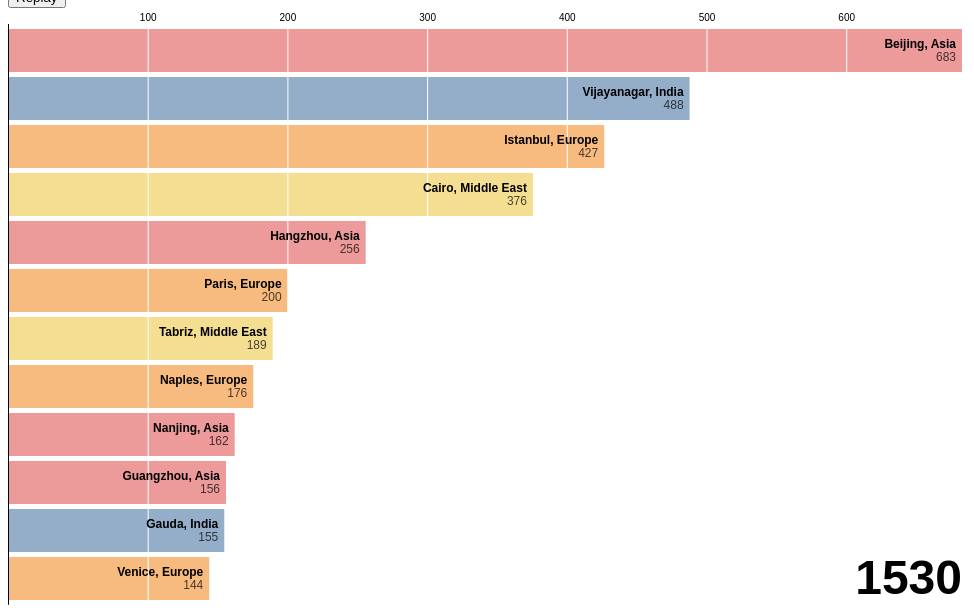
D3 v7 page, settled after 480 driven frames (8 s of simulated time); the page loaded 1 data file(s).



import {Runtime, Library, Inspector} from "./runtime.js";
import notebook from "./bar-chart-race/index.js";

// Initialize the Observable Runtime, telling it to use our local copy of D3
// rather than loading one from a CDN.
const runtime = new Runtime(new Library(name => {
  switch (name) {
    case "d3@6": return d3;
  }
}));

// Show the output of the “chart” and “viewof replay” cells in the DIV elements
// with the corresponding name.
const main = runtime.module(notebook, name => {
  if (["chart", "viewof replay"].includes(name)) {
    return new Inspector(document.querySelector(`[name='${name}']`));
  }
});

// Redefine the “data” cell to use our CSV file (in the same format).
main.redefine("data", d3.csv("./cities.csv", d3.autoType));

// Redefine the “k” cell to disable tweening between keyframes. (This dataset is
// already interpolated.)
main.redefine("k", 1);


// ── bar-chart-race/3ff9fa2c6593d814@3048.js
// https://observablehq.com/@d3/bar-chart-race@3048
export default function define(runtime, observer) {
  const main = runtime.module();
  const fileAttachments = new Map([["category-brands.csv",new URL("./files/aec3792837253d4c6168f9bbecdf495140a5f9bb1cdb12c7c8113cec26332634a71ad29b446a1e8236e0a45732ea5d0b4e86d9d1568ff5791412f093ec06f4f1",import.meta.url)]]);
  main.builtin("FileAttachment", runtime.fileAttachments(name => fileAttachments.get(name)));
  main.variable(observer()).define(["md"], function(md){return(
md`# Bar Chart Race

This chart animates the value (in $M) of the top global brands from 2000 to 2019. Color indicates sector. See [the explainer](/d/e9e3929cf7c50b45) for more. Data: [Interbrand](https://www.interbrand.com/best-brands/)`
)});
  main.variable(observer("data")).define("data", ["FileAttachment"], function(FileAttachment){return(
FileAttachment("category-brands.csv").csv({typed: true})
)});
  main.variable(observer("viewof replay")).define("viewof replay", ["html"], function(html){return(
html`<button>Replay`
)});
  main.variable(observer("replay")).define("replay", ["Generators", "viewof replay"], (G, _) => G.input(_));
  main.variable(observer("chart")).define("chart", ["replay","d3","width","height","bars","axis","labels","ticker","keyframes","duration","x","invalidation"], async function*(replay,d3,width,height,bars,axis,labels,ticker,keyframes,duration,x,invalidation)
{
  replay;

  const svg = d3.create("svg")
      .attr("viewBox", [0, 0, width, height]);

  const updateBars = bars(svg);
  const updateAxis = axis(svg);
  const updateLabels = labels(svg);
  const updateTicker = ticker(svg);

  yield svg.node();

  for (const keyframe of keyframes) {
    const transition = svg.transition()
        .duration(duration)
        .ease(d3.easeLinear);

    // Extract the top bar’s value.
    x.domain([0, keyframe[1][0].value]);

    updateAxis(keyframe, transition);
    updateBars(keyframe, transition);
    updateLabels(keyframe, transition);
    updateTicker(keyframe, transition);

    invalidation.then(() => svg.interrupt());
    await transition.end();
  }
}
);
  main.variable(observer("duration")).define("duration", function(){return(
250
)});
  main.variable(observer("n")).define("n", function(){return(
12
)});
  main.variable(observer("names")).define("names", ["data"], function(data){return(
new Set(data.map(d => d.name))
)});
  main.variable(observer("datevalues")).define("datevalues", ["d3","data"], function(d3,data){return(
Array.from(d3.rollup(data, ([d]) => d.value, d => +d.date, d => d.name))
  .map(([date, data]) => [new Date(date), data])
  .sort(([a], [b]) => d3.ascending(a, b))
)});
  main.variable(observer("rank")).define("rank", ["names","d3","n"], function(names,d3,n){return(
function rank(value) {
  const data = Array.from(names, name => ({name, value: value(name)}));
  data.sort((a, b) => d3.descending(a.value, b.value));
  for (let i = 0; i < data.length; ++i) data[i].rank = Math.min(n, i);
  return data;
}
)});
  main.variable(observer("k")).define("k", function(){return(
10
)});
  main.variable(observer("keyframes")).define("keyframes", ["d3","datevalues","k","rank"], function(d3,datevalues,k,rank)
{
  const keyframes = [];
  let ka, a, kb, b;
  for ([[ka, a], [kb, b]] of d3.pairs(datevalues)) {
    for (let i = 0; i < k; ++i) {
      const t = i / k;
      keyframes.push([
        new Date(ka * (1 - t) + kb * t),
        rank(name => (a.get(name) || 0) * (1 - t) + (b.get(name) || 0) * t)
      ]);
    }
  }
  keyframes.push([new Date(kb), rank(name => b.get(name) || 0)]);
  return keyframes;
}
);
  main.variable(observer("nameframes")).define("nameframes", ["d3","keyframes"], function(d3,keyframes){return(
d3.groups(keyframes.flatMap(([, data]) => data), d => d.name)
)});
  main.variable(observer("prev")).define("prev", ["nameframes","d3"], function(nameframes,d3){return(
new Map(nameframes.flatMap(([, data]) => d3.pairs(data, (a, b) => [b, a])))
)});
  main.variable(observer("next")).define("next", ["nameframes","d3"], function(nameframes,d3){return(
new Map(nameframes.flatMap(([, data]) => d3.pairs(data)))
)});
  main.variable(observer("bars")).define("bars", ["n","color","y","x","prev","next"], function(n,color,y,x,prev,next){return(
function bars(svg) {
  let bar = svg.append("g")
      .attr("fill-opacity", 0.6)
    .selectAll("rect");

  return ([date, data], transition) => bar = bar
    .data(data.slice(0, n), d => d.name)
    .join(
      enter => enter.append("rect")
        .attr("fill", color)
        .attr("height", y.bandwidth())
        .attr("x", x(0))
        .attr("y", d => y((prev.get(d) || d).rank))
        .attr("width", d => x((prev.get(d) || d).value) - x(0)),
      update => update,
      exit => exit.transition(transition).remove()
        .attr("y", d => y((next.get(d) || d).rank))
        .attr("width", d => x((next.get(d) || d).value) - x(0))
    )
    .call(bar => bar.transition(transition)
      .attr("y", d => y(d.rank))
      .attr("width", d => x(d.value) - x(0)));
}
)});
  main.variable(observer("labels")).define("labels", ["n","x","prev","y","next","textTween"], function(n,x,prev,y,next,textTween){return(
function labels(svg) {
  let label = svg.append("g")
      .style("font", "bold 12px var(--sans-serif)")
      .style("font-variant-numeric", "tabular-nums")
      .attr("text-anchor", "end")
    .selectAll("text");

  return ([date, data], transition) => label = label
    .data(data.slice(0, n), d => d.name)
    .join(
      enter => enter.append("text")
        .attr("transform", d => `translate(${x((prev.get(d) || d).value)},${y((prev.get(d) || d).rank)})`)
        .attr("y", y.bandwidth() / 2)
        .attr("x", -6)
        .attr("dy", "-0.25em")
        .text(d => d.name)
        .call(text => text.append("tspan")
          .attr("fill-opacity", 0.7)
          .attr("font-weight", "normal")
          .attr("x", -6)
          .attr("dy", "1.15em")),
      update => update,
      exit => exit.transition(transition).remove()
        .attr("transform", d => `translate(${x((next.get(d) || d).value)},${y((next.get(d) || d).rank)})`)
        .call(g => g.select("tspan").tween("text", d => textTween(d.value, (next.get(d) || d).value)))
    )
    .call(bar => bar.transition(transition)
      .attr("transform", d => `translate(${x(d.value)},${y(d.rank)})`)
      .call(g => g.select("tspan").tween("text", d => textTween((prev.get(d) || d).value, d.value))));
}
)});
  main.variable(observer("textTween")).define("textTween", ["d3","formatNumber"], function(d3,formatNumber){return(
function textTween(a, b) {
  const i = d3.interpolateNumber(a, b);
  return function(t) {
    this.textContent = formatNumber(i(t));
  };
}
)});
  main.variable(observer("formatNumber")).define("formatNumber", ["d3"], function(d3){return(
d3.format(",d")
)});
  main.variable(observer("axis")).define("axis", ["margin","d3","x","width","barSize","n","y"], function(margin,d3,x,width,barSize,n,y){return(
function axis(svg) {
  const g = svg.append("g")
      .attr("transform", `translate(0,${margin.top})`);

  const axis = d3.axisTop(x)
      .ticks(width / 160)
      .tickSizeOuter(0)
      .tickSizeInner(-barSize * (n + y.padding()));

  return (_, transition) => {
    g.transition(transition).call(axis);
    g.select(".tick:first-of-type text").remove();
    g.selectAll(".tick:not(:first-of-type) line").attr("stroke", "white");
    g.select(".domain").remove();
  };
}
)});
  main.variable(observer("ticker")).define("ticker", ["barSize","width","margin","n","formatDate","keyframes"], function(barSize,width,margin,n,formatDate,keyframes){return(
function ticker(svg) {
  const now = svg.append("text")
      .style("font", `bold ${barSize}px var(--sans-serif)`)
      .style("font-variant-numeric", "tabular-nums")
      .attr("text-anchor", "end")
      .attr("x", width - 6)
      .attr("y", margin.top + barSize * (n - 0.45))
      .attr("dy", "0.32em")
      .text(formatDate(keyframes[0][0]));

  return ([date], transition) => {
    transition.end().then(() => now.text(formatDate(date)));
  };
}
)});
  main.variable(observer("formatDate")).define("formatDate", ["d3"], function(d3){return(
d3.utcFormat("%Y")
)});
  main.variable(observer("color")).define("color", ["d3","data"], function(d3,data)
{
  const scale = d3.scaleOrdinal(d3.schemeTableau10);
  if (data.some(d => d.category !== undefined)) {
    const categoryByName = new Map(data.map(d => [d.name, d.category]))
    scale.domain(categoryByName.values());
    return d => scale(categoryByName.get(d.name));
  }
  return d => scale(d.name);
}
);
  main.variable(observer("x")).define("x", ["d3","margin","width"], function(d3,margin,width){return(
d3.scaleLinear([0, 1], [margin.left, width - margin.right])
)});
  main.variable(observer("y")).define("y", ["d3","n","margin","barSize"], function(d3,n,margin,barSize){return(
d3.scaleBand()
    .domain(d3.range(n + 1))
    .rangeRound([margin.top, margin.top + barSize * (n + 1 + 0.1)])
    .padding(0.1)
)});
  main.variable(observer("height")).define("height", ["margin","barSize","n"], function(margin,barSize,n){return(
margin.top + barSize * n + margin.bottom
)});
  main.variable(observer("barSize")).define("barSize", function(){return(
48
)});
  main.variable(observer("margin")).define("margin", function(){return(
{top: 16, right: 6, bottom: 6, left: 0}
)});
  main.variable(observer("d3")).define("d3", ["require"], function(require){return(
require("d3@6")
)});
  return main;
}

// ── bar-chart-race/index.js
export {default} from "./3ff9fa2c6593d814@3048.js";

// ── runtime.js
// @observablehq/runtime v4.8.0 Copyright 2020 Observable, Inc.
function e(e,t,n){n=n||{};var r=e.ownerDocument,i=r.defaultView.CustomEvent;"function"==typeof i?i=new i(t,{detail:n}):((i=r.createEvent("Event")).initEvent(t,!1,!1),i.detail=n),e.dispatchEvent(i)}function t(e){return Array.isArray(e)||e instanceof Int8Array||e instanceof Int16Array||e instanceof Int32Array||e instanceof Uint8Array||e instanceof Uint8ClampedArray||e instanceof Uint16Array||e instanceof Uint32Array||e instanceof Float32Array||e instanceof Float64Array}function n(e){return e===(0|e)+""}function r(e){const t=document.createElement("span");return t.className="observablehq--cellname",t.textContent=e+" = ",t}const i=Symbol.prototype.toString;function o(e){return i.call(e)}const{getOwnPropertySymbols:a,prototype:{hasOwnProperty:s}}=Object,{toStringTag:l}=Symbol,u={},c=a;function d(e,t){return s.call(e,t)}function f(e){return e[l]||e.constructor&&e.constructor.name||"Object"}function p(e,t){try{const n=e[t];return n&&n.constructor,n}catch(e){return u}}const h=[{symbol:"@@__IMMUTABLE_INDEXED__@@",name:"Indexed",modifier:!0},{symbol:"@@__IMMUTABLE_KEYED__@@",name:"Keyed",modifier:!0},{symbol:"@@__IMMUTABLE_LIST__@@",name:"List",arrayish:!0},{symbol:"@@__IMMUTABLE_MAP__@@",name:"Map"},{symbol:"@@__IMMUTABLE_ORDERED__@@",name:"Ordered",modifier:!0,prefix:!0},{symbol:"@@__IMMUTABLE_RECORD__@@",name:"Record"},{symbol:"@@__IMMUTABLE_SET__@@",name:"Set",arrayish:!0,setish:!0},{symbol:"@@__IMMUTABLE_STACK__@@",name:"Stack",arrayish:!0}];function m(e){try{let t=h.filter(({symbol:t})=>!0===e[t]);if(!t.length)return;const n=t.find(e=>!e.modifier),r="Map"===n.name&&t.find(e=>e.modifier&&e.prefix),i=t.some(e=>e.arrayish),o=t.some(e=>e.setish);return{name:`${r?r.name:""}${n.name}`,symbols:t,arrayish:i&&!o,setish:o}}catch(e){return null}}const{getPrototypeOf:v,getOwnPropertyDescriptors:b}=Object,_=v({});function w(n,i,o,a){let s,l,u,c,d=t(n);n instanceof Map?(s=`Map(${n.size})`,l=y):n instanceof Set?(s=`Set(${n.size})`,l=g):d?(s=`${n.constructor.name}(${n.length})`,l=x):(c=m(n))?(s=`Immutable.${c.name}${"Record"===c.name?"":`(${n.size})`}`,d=c.arrayish,l=c.arrayish?C:c.setish?E:S):a?(s=f(n),l=N):(s=f(n),l=P);const p=document.createElement("span");p.className="observablehq--expanded",o&&p.appendChild(r(o));const h=p.appendChild(document.createElement("a"));h.innerHTML="<svg width=8 height=8 class='observablehq--caret'>\n    <path d='M4 7L0 1h8z' fill='currentColor' />\n  </svg>",h.appendChild(document.createTextNode(`${s}${d?" [":" {"}`)),h.addEventListener("mouseup",(function(e){e.stopPropagation(),ae(p,O(n,null,o,a))})),l=l(n);for(let e=0;!(u=l.next()).done&&e<20;++e)p.appendChild(u.value);if(!u.done){const t=p.appendChild(document.createElement("a"));t.className="observablehq--field",t.style.display="block",t.appendChild(document.createTextNode("  … more")),t.addEventListener("mouseup",(function(t){t.stopPropagation(),p.insertBefore(u.value,p.lastChild.previousSibling);for(let e=0;!(u=l.next()).done&&e<19;++e)p.insertBefore(u.value,p.lastChild.previousSibling);u.done&&p.removeChild(p.lastChild.previousSibling),e(p,"load")}))}return p.appendChild(document.createTextNode(d?"]":"}")),p}function*y(e){for(const[t,n]of e)yield j(t,n);yield*P(e)}function*g(e){for(const t of e)yield L(t);yield*P(e)}function*E(e){for(const t of e)yield L(t)}function*x(e){for(let t=0,n=e.length;t<n;++t)t in e&&(yield M(t,p(e,t),"observablehq--index"));for(const t in e)!n(t)&&d(e,t)&&(yield M(t,p(e,t),"observablehq--key"));for(const t of c(e))yield M(o(t),p(e,t),"observablehq--symbol")}function*C(e){let t=0;for(const n=e.size;t<n;++t)yield M(t,e.get(t),!0)}function*N(e){for(const t in b(e))yield M(t,p(e,t),"observablehq--key");for(const t of c(e))yield M(o(t),p(e,t),"observablehq--symbol");const t=v(e);t&&t!==_&&(yield q(t))}function*P(e){for(const t in e)d(e,t)&&(yield M(t,p(e,t),"observablehq--key"));for(const t of c(e))yield M(o(t),p(e,t),"observablehq--symbol");const t=v(e);t&&t!==_&&(yield q(t))}function*S(e){for(const[t,n]of e)yield M(t,n,"observablehq--key")}function q(e){const t=document.createElement("div"),n=t.appendChild(document.createElement("span"));return t.className="observablehq--field",n.className="observablehq--prototype-key",n.textContent="  <prototype>",t.appendChild(document.createTextNode(": ")),t.appendChild(oe(e,void 0,void 0,void 0,!0)),t}function M(e,t,n){const r=document.createElement("div"),i=r.appendChild(document.createElement("span"));return r.className="observablehq--field",i.className=n,i.textContent="  "+e,r.appendChild(document.createTextNode(": ")),r.appendChild(oe(t)),r}function j(e,t){const n=document.createElement("div");return n.className="observablehq--field",n.appendChild(document.createTextNode("  ")),n.appendChild(oe(e)),n.appendChild(document.createTextNode(" => ")),n.appendChild(oe(t)),n}function L(e){const t=document.createElement("div");return t.className="observablehq--field",t.appendChild(document.createTextNode("  ")),t.appendChild(oe(e)),t}function k(e){const t=window.getSelection();return"Range"===t.type&&(t.containsNode(e,!0)||t.anchorNode.isSelfOrDescendant(e)||t.focusNode.isSelfOrDescendant(e))}function O(e,n,i,o){let a,s,l,u,c=t(e);if(e instanceof Map?(a=`Map(${e.size})`,s=T):e instanceof Set?(a=`Set(${e.size})`,s=A):c?(a=`${e.constructor.name}(${e.length})`,s=R):(u=m(e))?(a=`Immutable.${u.name}${"Record"===u.name?"":`(${e.size})`}`,c=u.arrayish,s=u.arrayish?U:u.setish?$:F):(a=f(e),s=D),n){const t=document.createElement("span");return t.className="observablehq--shallow",i&&t.appendChild(r(i)),t.appendChild(document.createTextNode(a)),t.addEventListener("mouseup",(function(n){k(t)||(n.stopPropagation(),ae(t,O(e)))})),t}const d=document.createElement("span");d.className="observablehq--collapsed",i&&d.appendChild(r(i));const p=d.appendChild(document.createElement("a"));p.innerHTML="<svg width=8 height=8 class='observablehq--caret'>\n    <path d='M7 4L1 8V0z' fill='currentColor' />\n  </svg>",p.appendChild(document.createTextNode(`${a}${c?" [":" {"}`)),d.addEventListener("mouseup",(function(t){k(d)||(t.stopPropagation(),ae(d,w(e,0,i,o)))}),!0),s=s(e);for(let e=0;!(l=s.next()).done&&e<20;++e)e>0&&d.appendChild(document.createTextNode(", ")),d.appendChild(l.value);return l.done||d.appendChild(document.createTextNode(", …")),d.appendChild(document.createTextNode(c?"]":"}")),d}function*T(e){for(const[t,n]of e)yield B(t,n);yield*D(e)}function*A(e){for(const t of e)yield oe(t,!0);yield*D(e)}function*$(e){for(const t of e)yield oe(t,!0)}function*U(e){let t=-1,n=0;for(const r=e.size;n<r;++n)n>t+1&&(yield I(n-t-1)),yield oe(e.get(n),!0),t=n;n>t+1&&(yield I(n-t-1))}function*R(e){let t=-1,r=0;for(const n=e.length;r<n;++r)r in e&&(r>t+1&&(yield I(r-t-1)),yield oe(p(e,r),!0),t=r);r>t+1&&(yield I(r-t-1));for(const t in e)!n(t)&&d(e,t)&&(yield z(t,p(e,t),"observablehq--key"));for(const t of c(e))yield z(o(t),p(e,t),"observablehq--symbol")}function*D(e){for(const t in e)d(e,t)&&(yield z(t,p(e,t),"observablehq--key"));for(const t of c(e))yield z(o(t),p(e,t),"observablehq--symbol")}function*F(e){for(const[t,n]of e)yield z(t,n,"observablehq--key")}function I(e){const t=document.createElement("span");return t.className="observablehq--empty",t.textContent=1===e?"empty":"empty × "+e,t}function z(e,t,n){const r=document.createDocumentFragment(),i=r.appendChild(document.createElement("span"));return i.className=n,i.textContent=e,r.appendChild(document.createTextNode(": ")),r.appendChild(oe(t,!0)),r}function B(e,t){const n=document.createDocumentFragment();return n.appendChild(oe(e,!0)),n.appendChild(document.createTextNode(" => ")),n.appendChild(oe(t,!0)),n}function H(e,t){var n=e+"",r=n.length;return r<t?new Array(t-r+1).join(0)+n:n}function W(e){return e<0?"-"+H(-e,6):e>9999?"+"+H(e,6):H(e,4)}var V=Error.prototype.toString;var G=RegExp.prototype.toString;function K(e){return e.replace(/[\\`\x00-\x09\x0b-\x19]|\${/g,Y)}function Y(e){var t=e.charCodeAt(0);switch(t){case 8:return"\\b";case 9:return"\\t";case 11:return"\\v";case 12:return"\\f";case 13:return"\\r"}return t<16?"\\x0"+t.toString(16):t<32?"\\x"+t.toString(16):"\\"+e}function J(e,t){for(var n=0;t.exec(e);)++n;return n}var X=Function.prototype.toString,Q={prefix:"async ƒ"},Z={prefix:"async ƒ*"},ee={prefix:"class"},te={prefix:"ƒ"},ne={prefix:"ƒ*"};function re(e,t,n){var i=document.createElement("span");i.className="observablehq--function",n&&i.appendChild(r(n));var o=i.appendChild(document.createElement("span"));return o.className="observablehq--keyword",o.textContent=e.prefix,i.appendChild(document.createTextNode(t)),i}const{prototype:{toString:ie}}=Object;function oe(e,t,n,i,a){let s=typeof e;switch(s){case"boolean":case"undefined":e+="";break;case"number":e=0===e&&1/e<0?"-0":e+"";break;case"bigint":e+="n";break;case"symbol":e=o(e);break;case"function":return function(e,t){var n,r,i=X.call(e);switch(e.constructor&&e.constructor.name){case"AsyncFunction":n=Q;break;case"AsyncGeneratorFunction":n=Z;break;case"GeneratorFunction":n=ne;break;default:n=/^class\b/.test(i)?ee:te}return n===ee?re(n,"",t):(r=/^(?:async\s*)?(\w+)\s*=>/.exec(i))?re(n,"("+r[1]+")",t):(r=/^(?:async\s*)?\(\s*(\w+(?:\s*,\s*\w+)*)?\s*\)/.exec(i))||(r=/^(?:async\s*)?function(?:\s*\*)?(?:\s*\w+)?\s*\(\s*(\w+(?:\s*,\s*\w+)*)?\s*\)/.exec(i))?re(n,r[1]?"("+r[1].replace(/\s*,\s*/g,", ")+")":"()",t):re(n,"(…)",t)}(e,i);case"string":return function(e,t,n,i){if(!1===t){if(J(e,/["\n]/g)<=J(e,/`|\${/g)){const t=document.createElement("span");i&&t.appendChild(r(i));const n=t.appendChild(document.createElement("span"));return n.className="observablehq--string",n.textContent=JSON.stringify(e),t}const o=e.split("\n");if(o.length>20&&!n){const n=document.createElement("div");i&&n.appendChild(r(i));const a=n.appendChild(document.createElement("span"));a.className="observablehq--string",a.textContent="`"+K(o.slice(0,20).join("\n"));const s=n.appendChild(document.createElement("span")),l=o.length-20;return s.textContent=`Show ${l} truncated line${l>1?"s":""}`,s.className="observablehq--string-expand",s.addEventListener("mouseup",(function(r){r.stopPropagation(),ae(n,oe(e,t,!0,i))})),n}const a=document.createElement("span");i&&a.appendChild(r(i));const s=a.appendChild(document.createElement("span"));return s.className="observablehq--string"+(n?" observablehq--expanded":""),s.textContent="`"+K(e)+"`",a}const o=document.createElement("span");i&&o.appendChild(r(i));const a=o.appendChild(document.createElement("span"));return a.className="observablehq--string",a.textContent=JSON.stringify(e.length>100?`${e.slice(0,50)}…${e.slice(-49)}`:e),o}(e,t,n,i);default:if(null===e){s=null,e="null";break}if(e instanceof Date){s="date",l=e,e=isNaN(l)?"Invalid Date":function(e){return 0===e.getUTCMilliseconds()&&0===e.getUTCSeconds()&&0===e.getUTCMinutes()&&0===e.getUTCHours()}(l)?W(l.getUTCFullYear())+"-"+H(l.getUTCMonth()+1,2)+"-"+H(l.getUTCDate(),2):W(l.getFullYear())+"-"+H(l.getMonth()+1,2)+"-"+H(l.getDate(),2)+"T"+H(l.getHours(),2)+":"+H(l.getMinutes(),2)+(l.getMilliseconds()?":"+H(l.getSeconds(),2)+"."+H(l.getMilliseconds(),3):l.getSeconds()?":"+H(l.getSeconds(),2):"");break}if(e===u){s="forbidden",e="[forbidden]";break}switch(ie.call(e)){case"[object RegExp]":s="regexp",e=function(e){return G.call(e)}(e);break;case"[object Error]":case"[object DOMException]":s="error",e=function(e){return e.stack||V.call(e)}(e);break;default:return(n?w:O)(e,t,i,a)}}var l;const c=document.createElement("span");i&&c.appendChild(r(i));const d=c.appendChild(document.createElement("span"));return d.className="observablehq--"+s,d.textContent=e,c}function ae(t,n){t.classList.contains("observablehq--inspect")&&n.classList.add("observablehq--inspect"),t.parentNode.replaceChild(n,t),e(n,"load")}const se=/\s+\(\d+:\d+\)$/m;class le{constructor(e){if(!e)throw new Error("invalid node");this._node=e,e.classList.add("observablehq")}pending(){const{_node:e}=this;e.classList.remove("observablehq--error"),e.classList.add("observablehq--running")}fulfilled(t,n){const{_node:r}=this;if((!(t instanceof Element||t instanceof Text)||t.parentNode&&t.parentNode!==r)&&(t=oe(t,!1,r.firstChild&&r.firstChild.classList&&r.firstChild.classList.contains("observablehq--expanded"),n)).classList.add("observablehq--inspect"),r.classList.remove("observablehq--running","observablehq--error"),r.firstChild!==t)if(r.firstChild){for(;r.lastChild!==r.firstChild;)r.removeChild(r.lastChild);r.replaceChild(t,r.firstChild)}else r.appendChild(t);e(r,"update")}rejected(t,n){const{_node:i}=this;for(i.classList.remove("observablehq--running"),i.classList.add("observablehq--error");i.lastChild;)i.removeChild(i.lastChild);var o=document.createElement("div");o.className="observablehq--inspect",n&&o.appendChild(r(n)),o.appendChild(document.createTextNode((t+"").replace(se,""))),i.appendChild(o),e(i,"error",{error:t})}}le.into=function(e){if("string"==typeof e&&null==(e=document.querySelector(e)))throw new Error("container not found");return function(){return new le(e.appendChild(document.createElement("div")))}};const ue=new Map,ce=[],de=ce.map,fe=ce.some,pe=ce.hasOwnProperty,he="https://cdn.jsdelivr.net/npm/",me=/^((?:@[^/@]+\/)?[^/@]+)(?:@([^/]+))?(?:\/(.*))?$/,ve=/^\d+\.\d+\.\d+(-[\w-.+]+)?$/,be=/\.[^/]*$/,_e=["unpkg","jsdelivr","browser","main"];class RequireError extends Error{constructor(e){super(e)}}function we(e){const t=me.exec(e);return t&&{name:t[1],version:t[2],path:t[3]}}function ye(e){const t=`${he}${e.name}${e.version?"@"+e.version:""}/package.json`;let n=ue.get(t);return n||ue.set(t,n=fetch(t).then(e=>{if(!e.ok)throw new RequireError("unable to load package.json");return e.redirected&&!ue.has(e.url)&&ue.set(e.url,n),e.json()})),n}RequireError.prototype.name=RequireError.name;var ge=Ee((async function(e,t){if(e.startsWith(he)&&(e=e.substring(he.length)),/^(\w+:)|\/\//i.test(e))return e;if(/^[.]{0,2}\//i.test(e))return new URL(e,null==t?location:t).href;if(!e.length||/^[\s._]/.test(e)||/\s$/.test(e))throw new RequireError("illegal name");const n=we(e);if(!n)return`${he}${e}`;if(!n.version&&null!=t&&t.startsWith(he)){const e=await ye(we(t.substring(he.length)));n.version=e.dependencies&&e.dependencies[n.name]||e.peerDependencies&&e.peerDependencies[n.name]}if(n.path&&!be.test(n.path)&&(n.path+=".js"),n.path&&n.version&&ve.test(n.version))return`${he}${n.name}@${n.version}/${n.path}`;const r=await ye(n);return`${he}${r.name}@${r.version}/${n.path||function(e){for(const t of _e){const n=e[t];if("string"==typeof n)return be.test(n)?n:n+".js"}}(r)||"index.js"}`}));function Ee(e){const t=new Map,n=i(null);function r(e){if("string"!=typeof e)return e;let n=t.get(e);return n||t.set(e,n=new Promise((t,n)=>{const r=document.createElement("script");r.onload=()=>{try{t(ce.pop()(i(e)))}catch(e){n(new RequireError("invalid module"))}r.remove()},r.onerror=()=>{n(new RequireError("unable to load module")),r.remove()},r.async=!0,r.src=e,window.define=Pe,document.head.appendChild(r)})),n}function i(t){return n=>Promise.resolve(e(n,t)).then(r)}function o(e){return arguments.length>1?Promise.all(de.call(arguments,n)).then(xe):n(e)}return o.alias=function(t){return Ee((n,r)=>n in t&&(r=null,"string"!=typeof(n=t[n]))?n:e(n,r))},o.resolve=e,o}function xe(e){const t={};for(const n of e)for(const e in n)pe.call(n,e)&&(null==n[e]?Object.defineProperty(t,e,{get:Ce(n,e)}):t[e]=n[e]);return t}function Ce(e,t){return()=>e[t]}function Ne(e){return"exports"===(e+="")||"module"===e}function Pe(e,t,n){const r=arguments.length;r<2?(n=e,t=[]):r<3&&(n=t,t="string"==typeof e?[]:e),ce.push(fe.call(t,Ne)?e=>{const r={},i={exports:r};return Promise.all(de.call(t,t=>"exports"===(t+="")?r:"module"===t?i:e(t))).then(e=>(n.apply(null,e),i.exports))}:e=>Promise.all(de.call(t,e)).then(e=>"function"==typeof n?n.apply(null,e):n))}async function Se(e){const t=await fetch(await e.url());if(!t.ok)throw new Error("Unable to load file: "+e.name);return t}async function qe(e,t,{array:n=!1,typed:r=!1}={}){const[i,o]=await Promise.all([e.text(),ge("d3-dsv@2.0.0/dist/d3-dsv.min.js")]);return("\t"===t?n?o.tsvParseRows:o.tsvParse:n?o.csvParseRows:o.csvParse)(i,r&&o.autoType)}Pe.amd={};class FileAttachment{constructor(e,t){Object.defineProperties(this,{_url:{value:e},name:{value:t,enumerable:!0}})}async url(){return await this._url+""}async blob(){return(await Se(this)).blob()}async arrayBuffer(){return(await Se(this)).arrayBuffer()}async text(){return(await Se(this)).text()}async json(){return(await Se(this)).json()}async stream(){return(await Se(this)).body}async csv(e){return qe(this,",",e)}async tsv(e){return qe(this,"\t",e)}async image(){const e=await this.url();return new Promise((t,n)=>{const r=new Image;new URL(e,document.baseURI).origin!==new URL(location).origin&&(r.crossOrigin="anonymous"),r.onload=()=>t(r),r.onerror=()=>n(new Error("Unable to load file: "+this.name)),r.src=e})}}function Me(e){throw new Error("File not found: "+e)}function je(e){return function(){return e}}var Le={math:"http://www.w3.org/1998/Math/MathML",svg:"http://www.w3.org/2000/svg",xhtml:"http://www.w3.org/1999/xhtml",xlink:"http://www.w3.org/1999/xlink",xml:"http://www.w3.org/XML/1998/namespace",xmlns:"http://www.w3.org/2000/xmlns/"};var ke=0;function Oe(e){this.id=e,this.href=new URL("#"+e,location)+""}Oe.prototype.toString=function(){return"url("+this.href+")"};var Te={canvas:function(e,t){var n=document.createElement("canvas");return n.width=e,n.height=t,n},context2d:function(e,t,n){null==n&&(n=devicePixelRatio);var r=document.createElement("canvas");r.width=e*n,r.height=t*n,r.style.width=e+"px";var i=r.getContext("2d");return i.scale(n,n),i},download:function(e,t="untitled",n="Save"){const r=document.createElement("a"),i=r.appendChild(document.createElement("button"));async function o(){await new Promise(requestAnimationFrame),URL.revokeObjectURL(r.href),r.removeAttribute("href"),i.textContent=n,i.disabled=!1}return i.textContent=n,r.download=t,r.onclick=async t=>{if(i.disabled=!0,r.href)return o();i.textContent="Saving…";try{const t=await("function"==typeof e?e():e);i.textContent="Download",r.href=URL.createObjectURL(t)}catch(e){i.textContent=n}if(t.eventPhase)return o();i.disabled=!1},r},element:function(e,t){var n,r=e+="",i=r.indexOf(":");i>=0&&"xmlns"!==(r=e.slice(0,i))&&(e=e.slice(i+1));var o=Le.hasOwnProperty(r)?document.createElementNS(Le[r],e):document.createElement(e);if(t)for(var a in t)i=(r=a).indexOf(":"),n=t[a],i>=0&&"xmlns"!==(r=a.slice(0,i))&&(a=a.slice(i+1)),Le.hasOwnProperty(r)?o.setAttributeNS(Le[r],a,n):o.setAttribute(a,n);return o},input:function(e){var t=document.createElement("input");return null!=e&&(t.type=e),t},range:function(e,t,n){1===arguments.length&&(t=e,e=null);var r=document.createElement("input");return r.min=e=null==e?0:+e,r.max=t=null==t?1:+t,r.step=null==n?"any":n=+n,r.type="range",r},select:function(e){var t=document.createElement("select");return Array.prototype.forEach.call(e,(function(e){var n=document.createElement("option");n.value=n.textContent=e,t.appendChild(n)})),t},svg:function(e,t){var n=document.createElementNS("http://www.w3.org/2000/svg","svg");return n.setAttribute("viewBox",[0,0,e,t]),n.setAttribute("width",e),n.setAttribute("height",t),n},text:function(e){return document.createTextNode(e)},uid:function(e){return new Oe("O-"+(null==e?"":e+"-")+ ++ke)}};var Ae={buffer:function(e){return new Promise((function(t,n){var r=new FileReader;r.onload=function(){t(r.result)},r.onerror=n,r.readAsArrayBuffer(e)}))},text:function(e){return new Promise((function(t,n){var r=new FileReader;r.onload=function(){t(r.result)},r.onerror=n,r.readAsText(e)}))},url:function(e){return new Promise((function(t,n){var r=new FileReader;r.onload=function(){t(r.result)},r.onerror=n,r.readAsDataURL(e)}))}};function $e(){return this}function Ue(e,t){let n=!1;if("function"!=typeof t)throw new Error("dispose is not a function");return{[Symbol.iterator]:$e,next:()=>n?{done:!0}:(n=!0,{done:!1,value:e}),return:()=>(n=!0,t(e),{done:!0}),throw:()=>({done:n=!0})}}function Re(e){let t,n,r=!1;const i=e((function(e){n?(n(e),n=null):r=!0;return t=e}));if(null!=i&&"function"!=typeof i)throw new Error("function"==typeof i.then?"async initializers are not supported":"initializer returned something, but not a dispose function");return{[Symbol.iterator]:$e,throw:()=>({done:!0}),return:()=>(null!=i&&i(),{done:!0}),next:function(){return{done:!1,value:r?(r=!1,Promise.resolve(t)):new Promise(e=>n=e)}}}}function De(e){switch(e.type){case"range":case"number":return e.valueAsNumber;case"date":return e.valueAsDate;case"checkbox":return e.checked;case"file":return e.multiple?e.files:e.files[0];case"select-multiple":return Array.from(e.selectedOptions,e=>e.value);default:return e.value}}var Fe={disposable:Ue,filter:function*(e,t){for(var n,r=-1;!(n=e.next()).done;)t(n.value,++r)&&(yield n.value)},input:function(e){return Re((function(t){var n=function(e){switch(e.type){case"button":case"submit":case"checkbox":return"click";case"file":return"change";default:return"input"}}(e),r=De(e);function i(){t(De(e))}return e.addEventListener(n,i),void 0!==r&&t(r),function(){e.removeEventListener(n,i)}}))},map:function*(e,t){for(var n,r=-1;!(n=e.next()).done;)yield t(n.value,++r)},observe:Re,queue:function(e){let t;const n=[],r=e((function(e){n.push(e),t&&(t(n.shift()),t=null);return e}));if(null!=r&&"function"!=typeof r)throw new Error("function"==typeof r.then?"async initializers are not supported":"initializer returned something, but not a dispose function");return{[Symbol.iterator]:$e,throw:()=>({done:!0}),return:()=>(null!=r&&r(),{done:!0}),next:function(){return{done:!1,value:n.length?Promise.resolve(n.shift()):new Promise(e=>t=e)}}}},range:function*(e,t,n){e=+e,t=+t,n=(i=arguments.length)<2?(t=e,e=0,1):i<3?1:+n;for(var r=-1,i=0|Math.max(0,Math.ceil((t-e)/n));++r<i;)yield e+r*n},valueAt:function(e,t){if(!(!isFinite(t=+t)||t<0||t!=t|0))for(var n,r=-1;!(n=e.next()).done;)if(++r===t)return n.value},worker:function(e){const t=URL.createObjectURL(new Blob([e],{type:"text/javascript"})),n=new Worker(t);return Ue(n,()=>{n.terminate(),URL.revokeObjectURL(t)})}};function Ie(e,t){return function(n){var r,i,o,a,s,l,u,c,d=n[0],f=[],p=null,h=-1;for(s=1,l=arguments.length;s<l;++s){if((r=arguments[s])instanceof Node)f[++h]=r,d+="\x3c!--o:"+h+"--\x3e";else if(Array.isArray(r)){for(u=0,c=r.length;u<c;++u)(i=r[u])instanceof Node?(null===p&&(f[++h]=p=document.createDocumentFragment(),d+="\x3c!--o:"+h+"--\x3e"),p.appendChild(i)):(p=null,d+=i);p=null}else d+=r;d+=n[s]}if(p=e(d),++h>0){for(o=new Array(h),a=document.createTreeWalker(p,NodeFilter.SHOW_COMMENT,null,!1);a.nextNode();)i=a.currentNode,/^o:/.test(i.nodeValue)&&(o[+i.nodeValue.slice(2)]=i);for(s=0;s<h;++s)(i=o[s])&&i.parentNode.replaceChild(f[s],i)}return 1===p.childNodes.length?p.removeChild(p.firstChild):11===p.nodeType?((i=t()).appendChild(p),i):p}}var ze=Ie((function(e){var t=document.createElement("template");return t.innerHTML=e.trim(),document.importNode(t.content,!0)}),(function(){return document.createElement("span")}));const Be="https://cdn.jsdelivr.net/npm/@observablehq/highlight.js@2.0.0/";function He(e){return function(){return e("marked@0.3.12/marked.min.js").then((function(t){return Ie((function(n){var r=document.createElement("div");r.innerHTML=t(n,{langPrefix:""}).trim();var i=r.querySelectorAll("pre code[class]");return i.length>0&&e(Be+"highlight.min.js").then((function(t){i.forEach((function(n){function r(){t.highlightBlock(n),n.parentNode.classList.add("observablehq--md-pre")}t.getLanguage(n.className)?r():e(Be+"async-languages/index.js").then(r=>{if(r.has(n.className))return e(Be+"async-languages/"+r.get(n.className)).then(e=>{t.registerLanguage(n.className,e)})}).then(r,r)}))})),r}),(function(){return document.createElement("div")}))}))}}function We(e){let t;Object.defineProperties(this,{generator:{value:Re(e=>{t=e})},value:{get:()=>e,set:n=>t(e=n)}}),void 0!==e&&t(e)}function*Ve(){for(;;)yield Date.now()}var Ge=new Map;function Ke(e,t){var n;return(n=Ge.get(e=+e))?n.then(je(t)):(n=Date.now())>=e?Promise.resolve(t):function(e,t){var n=new Promise((function(n){Ge.delete(t);var r=t-e;if(!(r>0))throw new Error("invalid time");if(r>2147483647)throw new Error("too long to wait");setTimeout(n,r)}));return Ge.set(t,n),n}(n,e).then(je(t))}var Ye={delay:function(e,t){return new Promise((function(n){setTimeout((function(){n(t)}),e)}))},tick:function(e,t){return Ke(Math.ceil((Date.now()+1)/e)*e,t)},when:Ke};function Je(e,t){if(/^(\w+:)|\/\//i.test(e))return e;if(/^[.]{0,2}\//i.test(e))return new URL(e,null==t?location:t).href;if(!e.length||/^[\s._]/.test(e)||/\s$/.test(e))throw new Error("illegal name");return"https://unpkg.com/"+e}function Xe(e){return null==e?ge:Ee(e)}var Qe=Ie((function(e){var t=document.createElementNS("http://www.w3.org/2000/svg","g");return t.innerHTML=e.trim(),t}),(function(){return document.createElementNS("http://www.w3.org/2000/svg","g")})),Ze=String.raw;function et(e){return new Promise((function(t,n){var r=document.createElement("link");r.rel="stylesheet",r.href=e,r.onerror=n,r.onload=t,document.head.appendChild(r)}))}function tt(e){return function(){return Promise.all([e("@observablehq/katex@0.11.1/dist/katex.min.js"),e.resolve("@observablehq/katex@0.11.1/dist/katex.min.css").then(et)]).then((function(e){var t=e[0],n=r();function r(e){return function(){var n=document.createElement("div");return t.render(Ze.apply(String,arguments),n,e),n.removeChild(n.firstChild)}}return n.options=r,n.block=r({displayMode:!0}),n}))}}function nt(){return Re((function(e){var t=e(document.body.clientWidth);function n(){var n=document.body.clientWidth;n!==t&&e(t=n)}return window.addEventListener("resize",n),function(){window.removeEventListener("resize",n)}}))}var rt=Object.assign((function(e){const t=Xe(e);Object.defineProperties(this,{DOM:{value:Te,writable:!0,enumerable:!0},FileAttachment:{value:je(Me),writable:!0,enumerable:!0},Files:{value:Ae,writable:!0,enumerable:!0},Generators:{value:Fe,writable:!0,enumerable:!0},html:{value:je(ze),writable:!0,enumerable:!0},md:{value:He(t),writable:!0,enumerable:!0},Mutable:{value:je(We),writable:!0,enumerable:!0},now:{value:Ve,writable:!0,enumerable:!0},Promises:{value:Ye,writable:!0,enumerable:!0},require:{value:je(t),writable:!0,enumerable:!0},resolve:{value:je(Je),writable:!0,enumerable:!0},svg:{value:je(Qe),writable:!0,enumerable:!0},tex:{value:tt(t),writable:!0,enumerable:!0},width:{value:nt,writable:!0,enumerable:!0}})}),{resolve:ge.resolve});function it(e,t){this.message=e+"",this.input=t}it.prototype=Object.create(Error.prototype),it.prototype.name="RuntimeError",it.prototype.constructor=it;var ot=Array.prototype,at=ot.map,st=ot.forEach;function lt(e){return function(){return e}}function ut(e){return e}function ct(){}var dt={};function ft(e,t,n){var r;null==n&&(n=dt),Object.defineProperties(this,{_observer:{value:n,writable:!0},_definition:{value:mt,writable:!0},_duplicate:{value:void 0,writable:!0},_duplicates:{value:void 0,writable:!0},_indegree:{value:NaN,writable:!0},_inputs:{value:[],writable:!0},_invalidate:{value:ct,writable:!0},_module:{value:t},_name:{value:null,writable:!0},_outputs:{value:new Set,writable:!0},_promise:{value:Promise.resolve(void 0),writable:!0},_reachable:{value:n!==dt,writable:!0},_rejector:{value:(r=this,function(e){if(e===mt)throw new it(r._name+" is not defined",r._name);if(e instanceof Error&&e.message)throw new it(e.message,r._name);throw new it(r._name+" could not be resolved",r._name)})},_type:{value:e},_value:{value:void 0,writable:!0},_version:{value:0,writable:!0}})}function pt(e){e._module._runtime._dirty.add(e),e._outputs.add(this)}function ht(e){e._module._runtime._dirty.add(e),e._outputs.delete(this)}function mt(){throw mt}function vt(e){return function(){throw new it(e+" is defined more than once")}}function bt(e,t,n){var r=this._module._scope,i=this._module._runtime;if(this._inputs.forEach(ht,this),t.forEach(pt,this),this._inputs=t,this._definition=n,this._value=void 0,n===ct?i._variables.delete(this):i._variables.add(this),e!==this._name||r.get(e)!==this){var o,a;if(this._name)if(this._outputs.size)r.delete(this._name),(a=this._module._resolve(this._name))._outputs=this._outputs,this._outputs=new Set,a._outputs.forEach((function(e){e._inputs[e._inputs.indexOf(this)]=a}),this),a._outputs.forEach(i._updates.add,i._updates),i._dirty.add(a).add(this),r.set(this._name,a);else if((a=r.get(this._name))===this)r.delete(this._name);else{if(3!==a._type)throw new Error;a._duplicates.delete(this),this._duplicate=void 0,1===a._duplicates.size&&(a=a._duplicates.keys().next().value,o=r.get(this._name),a._outputs=o._outputs,o._outputs=new Set,a._outputs.forEach((function(e){e._inputs[e._inputs.indexOf(o)]=a})),a._definition=a._duplicate,a._duplicate=void 0,i._dirty.add(o).add(a),i._updates.add(a),r.set(this._name,a))}if(this._outputs.size)throw new Error;e&&((a=r.get(e))?3===a._type?(this._definition=vt(e),this._duplicate=n,a._duplicates.add(this)):2===a._type?(this._outputs=a._outputs,a._outputs=new Set,this._outputs.forEach((function(e){e._inputs[e._inputs.indexOf(a)]=this}),this),i._dirty.add(a).add(this),r.set(e,this)):(a._duplicate=a._definition,this._duplicate=n,(o=new ft(3,this._module))._name=e,o._definition=this._definition=a._definition=vt(e),o._outputs=a._outputs,a._outputs=new Set,o._outputs.forEach((function(e){e._inputs[e._inputs.indexOf(a)]=o})),o._duplicates=new Set([this,a]),i._dirty.add(a).add(o),i._updates.add(a).add(o),r.set(e,o)):r.set(e,this)),this._name=e}return i._updates.add(this),i._compute(),this}function _t(e,t=[]){Object.defineProperties(this,{_runtime:{value:e},_scope:{value:new Map},_builtins:{value:new Map([["invalidation",gt],["visibility",Et],...t])},_source:{value:null,writable:!0}})}function wt(e){return e._name}Object.defineProperties(ft.prototype,{_pending:{value:function(){this._observer.pending&&this._observer.pending()},writable:!0,configurable:!0},_fulfilled:{value:function(e){this._observer.fulfilled&&this._observer.fulfilled(e,this._name)},writable:!0,configurable:!0},_rejected:{value:function(e){this._observer.rejected&&this._observer.rejected(e,this._name)},writable:!0,configurable:!0},define:{value:function(e,t,n){switch(arguments.length){case 1:n=e,e=t=null;break;case 2:n=t,"string"==typeof e?t=null:(t=e,e=null)}return bt.call(this,null==e?null:e+"",null==t?[]:at.call(t,this._module._resolve,this._module),"function"==typeof n?n:lt(n))},writable:!0,configurable:!0},delete:{value:function(){return bt.call(this,null,[],ct)},writable:!0,configurable:!0},import:{value:function(e,t,n){arguments.length<3&&(n=t,t=e);return bt.call(this,t+"",[n._resolve(e+"")],ut)},writable:!0,configurable:!0}}),Object.defineProperties(_t.prototype,{_copy:{value:function(e,t){e._source=this,t.set(this,e);for(const[o,a]of this._scope){var n=e._scope.get(o);if(!n||1!==n._type)if(a._definition===ut){var r=a._inputs[0],i=r._module;e.import(r._name,o,t.get(i)||(i._source?i._copy(new _t(e._runtime,e._builtins),t):i))}else e.define(o,a._inputs.map(wt),a._definition)}return e},writable:!0,configurable:!0},_resolve:{value:function(e){var t,n=this._scope.get(e);if(!n)if(n=new ft(2,this),this._builtins.has(e))n.define(e,lt(this._builtins.get(e)));else if(this._runtime._builtin._scope.has(e))n.import(e,this._runtime._builtin);else{try{t=this._runtime._global(e)}catch(t){return n.define(e,(r=t,function(){throw r}))}void 0===t?this._scope.set(n._name=e,n):n.define(e,lt(t))}var r;return n},writable:!0,configurable:!0},redefine:{value:function(e){var t=this._scope.get(e);if(!t)throw new it(e+" is not defined");if(3===t._type)throw new it(e+" is defined more than once");return t.define.apply(t,arguments)},writable:!0,configurable:!0},define:{value:function(){var e=new ft(1,this);return e.define.apply(e,arguments)},writable:!0,configurable:!0},derive:{value:function(e,t){var n=new _t(this._runtime,this._builtins);return n._source=this,st.call(e,(function(e){"object"!=typeof e&&(e={name:e+""}),null==e.alias&&(e.alias=e.name),n.import(e.name,e.alias,t)})),Promise.resolve().then(()=>{const e=new Set([this]);for(const t of e)for(const n of t._scope.values())if(n._definition===ut){const t=n._inputs[0]._module,r=t._source||t;if(r===this)return void console.warn("circular module definition; ignoring");e.add(r)}this._copy(n,new Map)}),n},writable:!0,configurable:!0},import:{value:function(){var e=new ft(1,this);return e.import.apply(e,arguments)},writable:!0,configurable:!0},value:{value:async function(e){var t=this._scope.get(e);if(!t)throw new it(e+" is not defined");t._observer===dt&&(t._observer=!0,this._runtime._dirty.add(t));return await this._runtime._compute(),t._promise},writable:!0,configurable:!0},variable:{value:function(e){return new ft(1,this,e)},writable:!0,configurable:!0},builtin:{value:function(e,t){this._builtins.set(e,t)},writable:!0,configurable:!0}});const yt="function"==typeof requestAnimationFrame?requestAnimationFrame:setImmediate;var gt={},Et={};function xt(e=new rt,t=Ot){var n=this.module();if(Object.defineProperties(this,{_dirty:{value:new Set},_updates:{value:new Set},_computing:{value:null,writable:!0},_init:{value:null,writable:!0},_modules:{value:new Map},_variables:{value:new Set},_disposed:{value:!1,writable:!0},_builtin:{value:n},_global:{value:t}}),e)for(var r in e)new ft(2,n).define(r,[],e[r])}function Ct(e){const t=new Set(e._inputs);for(const n of t){if(n===e)return!0;n._inputs.forEach(t.add,t)}return!1}function Nt(e){++e._indegree}function Pt(e){--e._indegree}function St(e){return e._promise.catch(e._rejector)}function qt(e){return new Promise((function(t){e._invalidate=t}))}function Mt(e,t){let n,r,i="function"==typeof IntersectionObserver&&t._observer&&t._observer._node,o=!i,a=ct,s=ct;return i&&(r=new IntersectionObserver(([e])=>(o=e.isIntersecting)&&(n=null,a())),r.observe(i),e.then(()=>(r.disconnect(),r=null,s()))),function(e){return o?Promise.resolve(e):r?(n||(n=new Promise((e,t)=>(a=e,s=t))),n.then(()=>e)):Promise.reject()}}function jt(e){e._invalidate(),e._invalidate=ct,e._pending();var t=e._value,n=++e._version,r=null,i=e._promise=Promise.all(e._inputs.map(St)).then((function(i){if(e._version===n){for(var o=0,a=i.length;o<a;++o)switch(i[o]){case gt:i[o]=r=qt(e);break;case Et:r||(r=qt(e)),i[o]=Mt(r,e)}return e._definition.apply(t,i)}})).then((function(t){return function(e){return e&&"function"==typeof e.next&&"function"==typeof e.return}(t)?e._version!==n?void t.return():((r||qt(e)).then((o=t,function(){o.return()})),function(e,t,n,r){function i(){var n=new Promise((function(e){e(r.next())})).then((function(r){return r.done?void 0:Promise.resolve(r.value).then((function(r){if(e._version===t)return Lt(e,r,n).then(i),e._fulfilled(r),r}))}));n.catch((function(r){e._version===t&&(Lt(e,void 0,n),e._rejected(r))}))}return new Promise((function(e){e(r.next())})).then((function(e){if(!e.done)return n.then(i),e.value}))}(e,n,i,t)):t;var o}));i.then((function(t){e._version===n&&(e._value=t,e._fulfilled(t))}),(function(t){e._version===n&&(e._value=void 0,e._rejected(t))}))}function Lt(e,t,n){var r=e._module._runtime;return e._value=t,e._promise=n,e._outputs.forEach(r._updates.add,r._updates),r._compute()}function kt(e,t){e._invalidate(),e._invalidate=ct,e._pending(),++e._version,e._indegree=NaN,(e._promise=Promise.reject(t)).catch(ct),e._value=void 0,e._rejected(t)}function Ot(e){return window[e]}Object.defineProperties(xt,{load:{value:function(e,t,n){if("function"==typeof t&&(n=t,t=null),"function"!=typeof n)throw new Error("invalid observer");null==t&&(t=new rt);const{modules:r,id:i}=e,o=new Map,a=new xt(t),s=l(i);function l(e){let t=o.get(e);return t||o.set(e,t=a.module()),t}for(const e of r){const t=l(e.id);let r=0;for(const i of e.variables)i.from?t.import(i.remote,i.name,l(i.from)):t===s?t.variable(n(i,r,e.variables)).define(i.name,i.inputs,i.value):t.define(i.name,i.inputs,i.value),++r}return a},writable:!0,configurable:!0}}),Object.defineProperties(xt.prototype,{_compute:{value:function(){return this._computing||(this._computing=this._computeSoon())},writable:!0,configurable:!0},_computeSoon:{value:function(){var e=this;return new Promise((function(t){yt((function(){t(),e._disposed||e._computeNow()}))}))},writable:!0,configurable:!0},_computeNow:{value:function(){var e,t,n=[];(e=new Set(this._dirty)).forEach((function(t){t._inputs.forEach(e.add,e);const n=function(e){if(e._observer!==dt)return!0;var t=new Set(e._outputs);for(const e of t){if(e._observer!==dt)return!0;e._outputs.forEach(t.add,t)}return!1}(t);n>t._reachable?this._updates.add(t):n<t._reachable&&t._invalidate(),t._reachable=n}),this),(e=new Set(this._updates)).forEach((function(t){t._reachable?(t._indegree=0,t._outputs.forEach(e.add,e)):(t._indegree=NaN,e.delete(t))})),this._computing=null,this._updates.clear(),this._dirty.clear(),e.forEach((function(e){e._outputs.forEach(Nt)}));do{for(e.forEach((function(e){0===e._indegree&&n.push(e)}));t=n.pop();)jt(t),t._outputs.forEach(r),e.delete(t);e.forEach((function(t){Ct(t)&&(kt(t,new it("circular definition")),t._outputs.forEach(Pt),e.delete(t))}))}while(e.size);function r(e){0==--e._indegree&&n.push(e)}},writable:!0,configurable:!0},dispose:{value:function(){this._computing=Promise.resolve(),this._disposed=!0,this._variables.forEach(e=>{e._invalidate(),e._version=NaN})},writable:!0,configurable:!0},module:{value:function(e,t=ct){let n;if(void 0===e)return(n=this._init)?(this._init=null,n):new _t(this);if(n=this._modules.get(e),n)return n;this._init=n=new _t(this),this._modules.set(e,n);try{e(this,t)}finally{this._init=null}return n},writable:!0,configurable:!0},fileAttachments:{value:function(e){return Object.assign(t=>{const n=e(t+="");if(null==n)throw new Error("File not found: "+t);return new FileAttachment(n,t)},{prototype:FileAttachment.prototype})},writable:!0,configurable:!0}});export{le as Inspector,rt as Library,xt as Runtime,it as RuntimeError};


### data: cities.csv
name, category, date, value
Agra, India, India, 1575-01-01, 200
Agra, India, India, 1576-01-01, 212
Agra, India, India, 1577-01-01, 224
Agra, India, India, 1578-01-01, 236
Agra, India, India, 1579-01-01, 248
Agra, India, India, 1580-01-01, 260
Agra, India, India, 1581-01-01, 272
Agra, India, India, 1582-01-01, 284
Agra, India, India, 1583-01-01, 296
Agra, India, India, 1584-01-01, 308
Agra, India, India, 1585-01-01, 320
Agra, India, India, 1586-01-01, 332
Agra, India, India, 1587-01-01, 344
Agra, India, India, 1588-01-01, 356
Agra, India, India, 1589-01-01, 368
Agra, India, India, 1590-01-01, 380
Agra, India, India, 1591-01-01, 392
Agra, India, India, 1592-01-01, 404
Agra, India, India, 1593-01-01, 416
Agra, India, India, 1594-01-01, 428
Agra, India, India, 1595-01-01, 440
Agra, India, India, 1596-01-01, 452
Agra, India, India, 1597-01-01, 464
Agra, India, India, 1598-01-01, 476
Agra, India, India, 1599-01-01, 488
Agra, India, India, 1600-01-01, 500
Agra, India, India, 1601-01-01, 500
Agra, India, India, 1602-01-01, 500
Agra, India, India, 1603-01-01, 500
Agra, India, India, 1604-01-01, 500
Agra, India, India, 1605-01-01, 500
Agra, India, India, 1606-01-01, 500
Agra, India, India, 1607-01-01, 500
Agra, India, India, 1608-01-01, 500
Agra, India, India, 1609-01-01, 500
Agra, India, India, 1610-01-01, 500
Agra, India, India, 1611-01-01, 496.4
Agra, India, India, 1612-01-01, 492.9
Agra, India, India, 1613-01-01, 489.3
Agra, India, India, 1614-01-01, 485.7
Agra, India, India, 1615-01-01, 482.1
Agra, India, India, 1616-01-01, 478.6
Agra, India, India, 1617-01-01, 475
Agra, India, India, 1618-01-01, 471.4
Agra, India, India, 1619-01-01, 467.9
Agra, India, India, 1620-01-01, 464.3
Agra, India, India, 1621-01-01, 460.7
Agra, India, India, 1622-01-01, 457.1
Agra, India, India, 1623-01-01, 453.6
Agra, India, India, 1624-01-01, 450
Agra, India, India, 1625-01-01, 446.4
Agra, India, India, 1626-01-01, 442.9
Agra, India, India, 1627-01-01, 439.3
Agra, India, India, 1628-01-01, 435.7
Agra, India, India, 1629-01-01, 432.1
Agra, India, India, 1630-01-01, 428.6
Agra, India, India, 1631-01-01, 425
Agra, India, India, 1632-01-01, 421.4
Agra, India, India, 1633-01-01, 417.9
Agra, India, India, 1634-01-01, 414.3
... 6,192 more rows